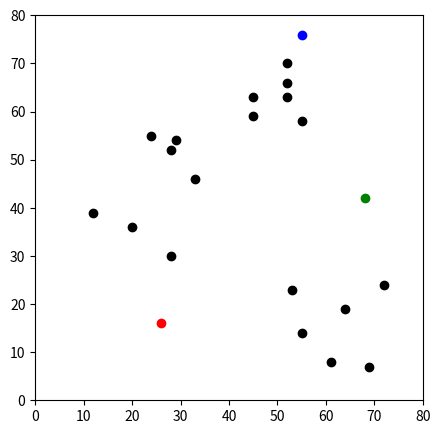

This figure's Python source:
# -*- coding: utf-8 -*-
"""
Created on Fri Nov 12 11:42:05 2021

[redacted]
"""
import pandas as pd
import numpy as np 
import matplotlib.pyplot as plt 
#%matplotlib inline

dataframe = pd.DataFrame({
    'x': [12, 20, 28, 28, 29, 33, 24, 45, 45, 52, 52, 52, 55, 53, 55, 61, 64, 69, 72],
    'y': [39, 36, 30, 52, 54, 46, 55, 59, 63, 70, 66, 63, 58, 23, 14, 8, 19, 7, 24]
    })

np.random.seed(200)
k = 3

centroids = {
    i + 1: [np.random.randint(0, 80), np.random.randint(0, 80)]
    for i in range(k)
}

fig = plt.figure(figsize=(5, 5))
plt.scatter(dataframe['x'], dataframe['y'], color='k')
colmap = {1: 'r', 2: 'g', 3: 'b'}
for i in centroids.keys():
    plt.scatter(*centroids[i], color=colmap[i])
plt.xlim(0, 80)
plt.ylim(0, 80)
plt.show()
